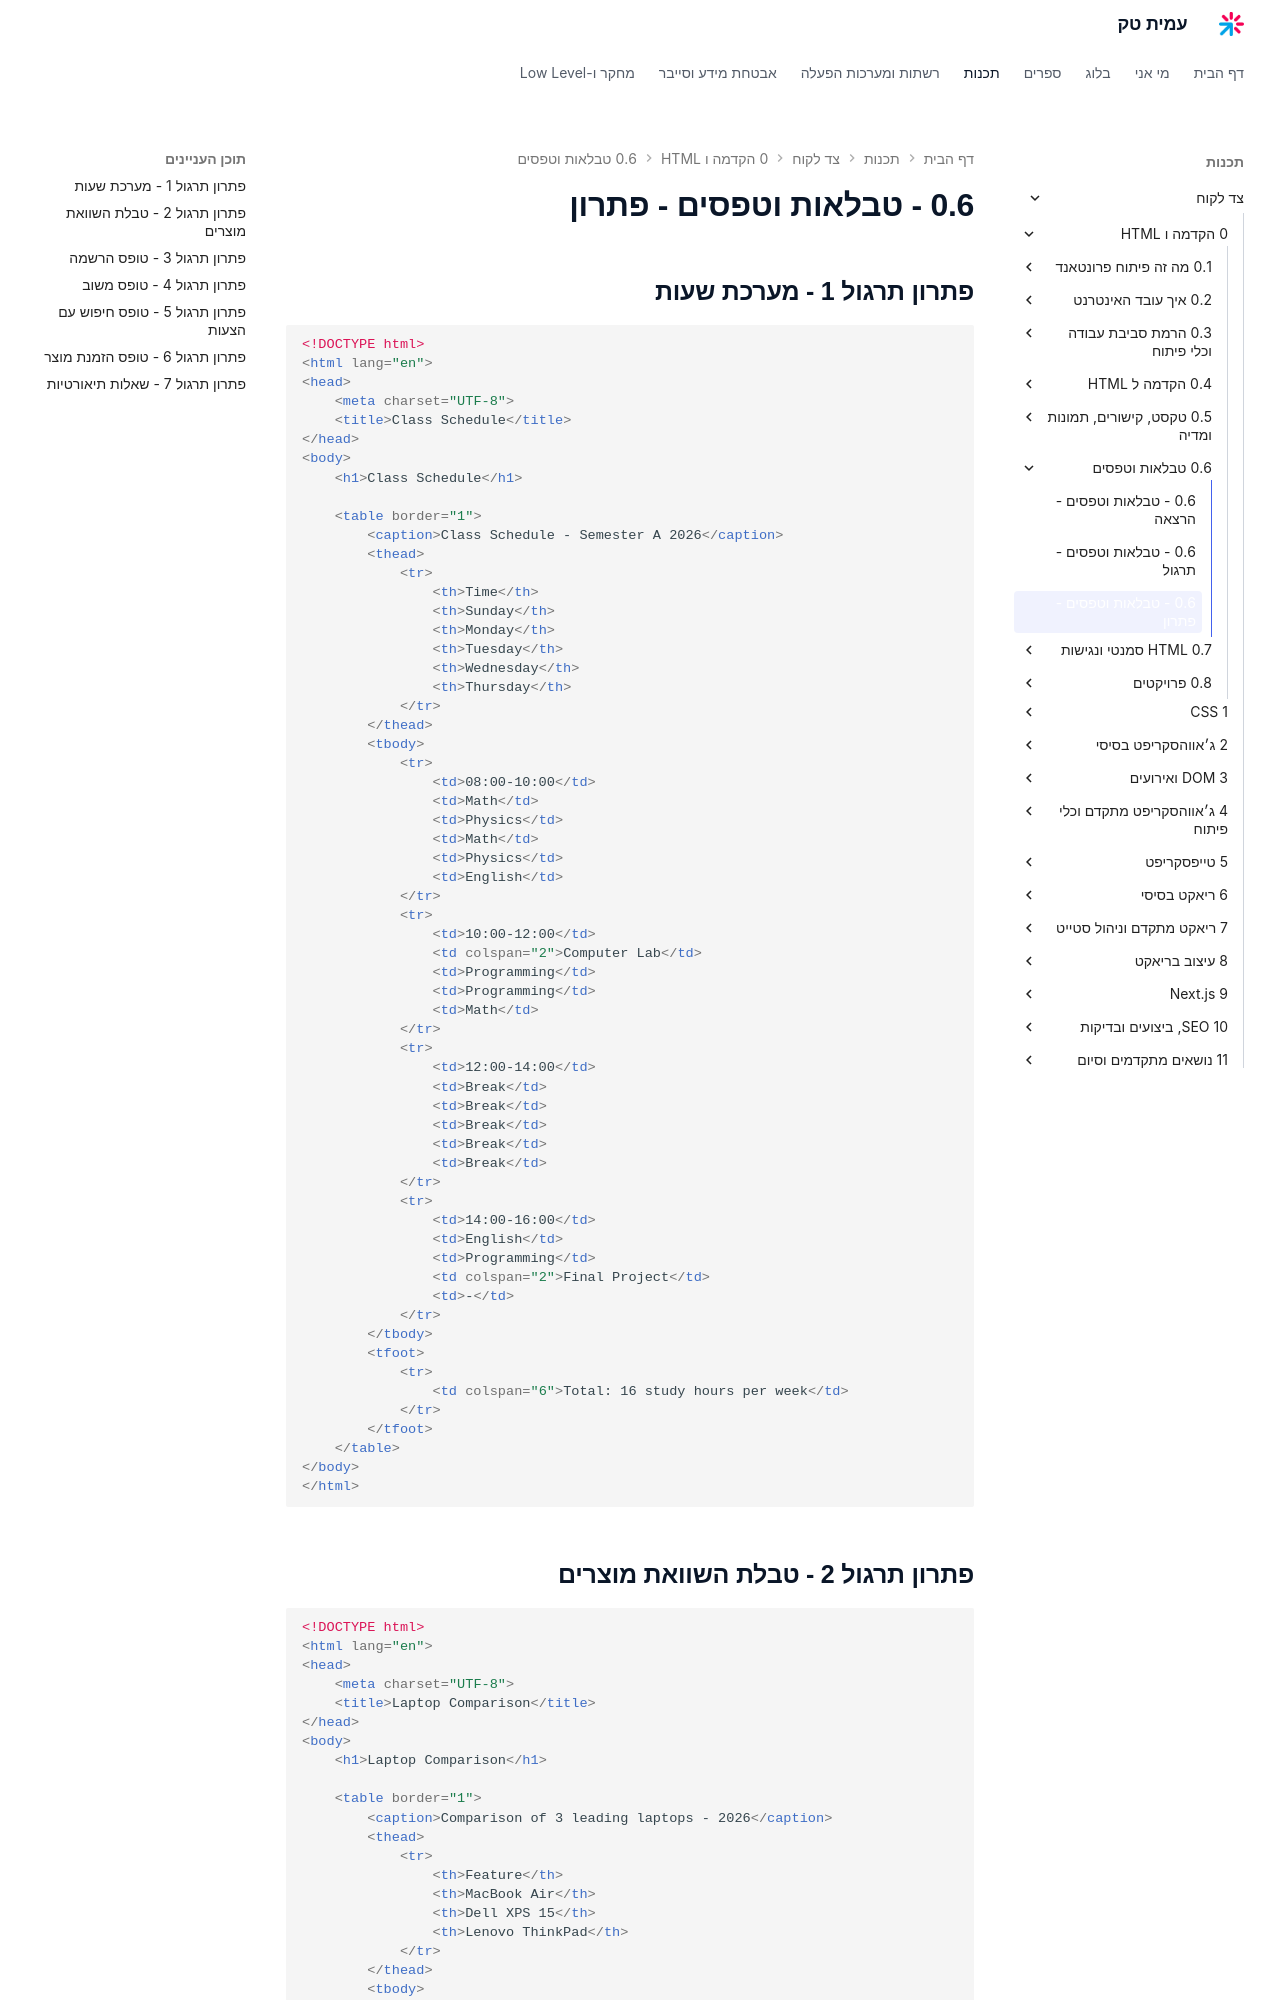

repository: AmitPinchasi/amittech · page: צד-לקוח/0 - הקדמה ו-HTML/0.6 - טבלאות וטפסים/0.6 - טבלאות וטפסים - פתרון/index.html · generator: mkdocs

## פתרון תרגול 1 - מערכת שעות

```html
<!DOCTYPE html>
<html lang="en">
<head>
    <meta charset="UTF-8">
    <title>Class Schedule</title>
</head>
<body>
    <h1>Class Schedule</h1>

    <table border="1">
        <caption>Class Schedule - Semester A 2026</caption>
        <thead>
            <tr>
                <th>Time</th>
                <th>Sunday</th>
                <th>Monday</th>
                <th>Tuesday</th>
                <th>Wednesday</th>
                <th>Thursday</th>
            </tr>
        </thead>
        <tbody>
            <tr>
                <td>08:00-10:00</td>
                <td>Math</td>
                <td>Physics</td>
                <td>Math</td>
                <td>Physics</td>
                <td>English</td>
            </tr>
            <tr>
                <td>10:00-12:00</td>
                <td colspan="2">Computer Lab</td>
                <td>Programming</td>
                <td>Programming</td>
                <td>Math</td>
            </tr>
            <tr>
                <td>12:00-14:00</td>
                <td>Break</td>
                <td>Break</td>
                <td>Break</td>
                <td>Break</td>
                <td>Break</td>
            </tr>
            <tr>
                <td>14:00-16:00</td>
                <td>English</td>
                <td>Programming</td>
                <td colspan="2">Final Project</td>
                <td>-</td>
            </tr>
        </tbody>
        <tfoot>
            <tr>
                <td colspan="6">Total: 16 study hours per week</td>
            </tr>
        </tfoot>
    </table>
</body>
</html>
```
